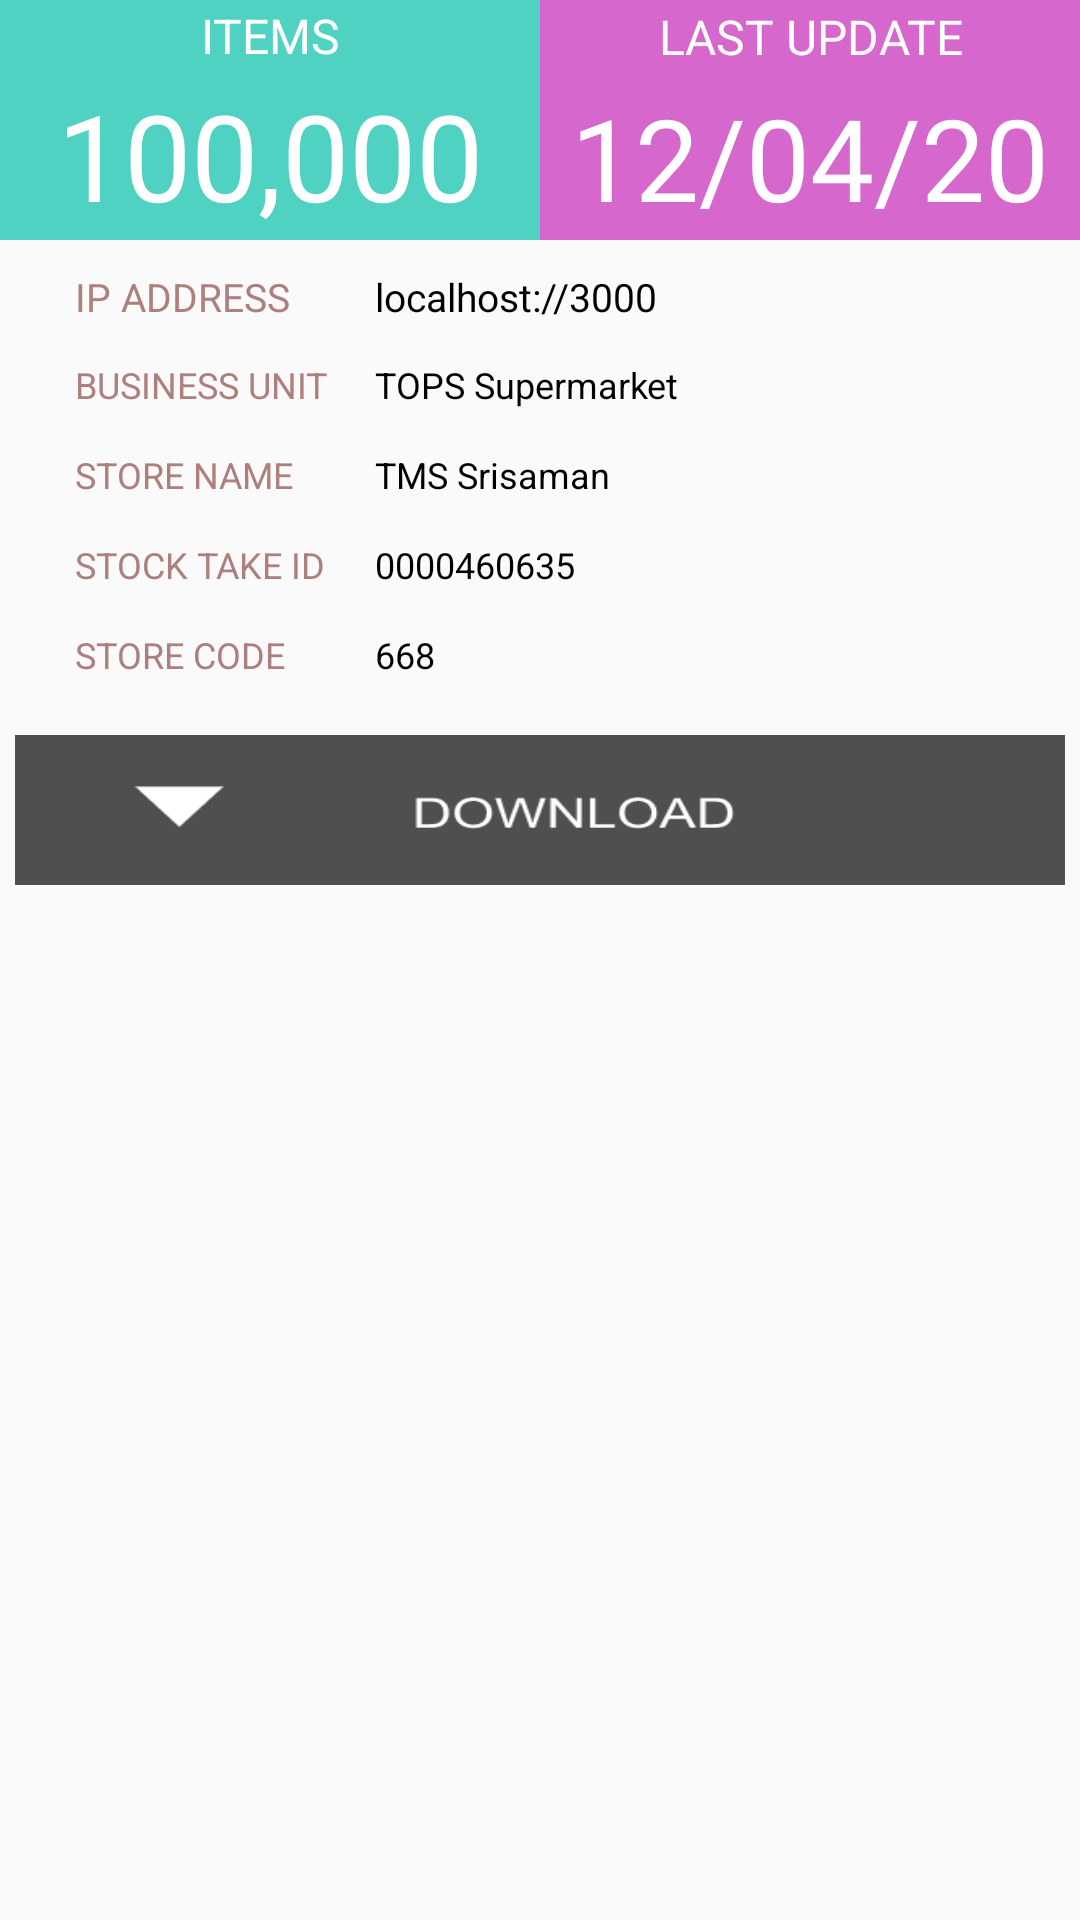

Layout XML and referenced resources for this Android screen:
<!-- AndroidManifest.xml: application theme AppTheme -->
<!-- res/layout/fragment_2.xml -->
<?xml version="1.0" encoding="utf-8"?>

<LinearLayout
    xmlns:android="http://schemas.android.com/apk/res/android" android:layout_width="match_parent"
    android:layout_height="match_parent"
    android:orientation="vertical">

    <LinearLayout
        android:layout_width="match_parent"
        android:layout_height="80dp"
        android:orientation="horizontal"
        android:weightSum="2">

        <LinearLayout
            android:layout_width="0dp"
            android:layout_height="match_parent"
            android:background="#50D2C2"
            android:layout_weight="1"
            android:weightSum="2"
            android:orientation="vertical">

            <TextView
                android:layout_width="match_parent"
                android:layout_height="wrap_content"
                android:layout_weight="0.8"
                android:text="ITEMS"
                android:textColor="#FFFFFF"
                android:textSize="16dp"
                android:gravity="center"></TextView>

            <TextView
                android:layout_width="match_parent"
                android:layout_height="wrap_content"
                android:layout_weight="1.2"
                android:text="100,000"
                android:textColor="#FFFFFF"
                android:textSize="40dp"
                android:gravity="center"></TextView>

        </LinearLayout>

        <LinearLayout
            android:layout_width="0dp"
            android:layout_weight="1"
            android:layout_height="match_parent"
            android:background="#D667CD"
            android:weightSum="2"
            android:orientation="vertical"
            >
            <TextView
                android:layout_width="match_parent"
                android:layout_height="wrap_content"
                android:layout_weight="0.8"
                android:text="LAST UPDATE"
                android:textColor="#FFFFFF"
                android:textSize="16dp"
                android:gravity="center"></TextView>

            <TextView
                android:layout_width="match_parent"
                android:layout_height="wrap_content"
                android:layout_weight="1.2"
                android:text="12/04/20"
                android:textColor="#FFFFFF"
                android:textSize="38dp"
                android:gravity="center"></TextView>

        </LinearLayout>

    </LinearLayout>


    <LinearLayout
        android:layout_width="match_parent"
        android:layout_height="wrap_content"
        android:layout_margin="5dp"
        android:orientation="vertical">

        <LinearLayout
            android:layout_width="match_parent"
            android:layout_height="25dp"
            android:layout_marginLeft="20dp"
            android:layout_marginRight="20dp"
            android:layout_marginTop="5dp"
            android:orientation="horizontal">

            <TextView
                android:layout_width="100dp"
                android:layout_height="wrap_content"
                android:text="IP ADDRESS"
                android:textSize="13dp"
                android:textColor="#AD807D">
            </TextView>
            <TextView
                android:id="@+id/ip"
                android:layout_width="match_parent"
                android:layout_height="wrap_content"
                android:textSize="13dp"
                android:text="localhost://3000"
                android:textColor="#000000">

            </TextView>
        </LinearLayout>

        <LinearLayout
            android:layout_width="match_parent"
            android:layout_height="25dp"
            android:layout_marginLeft="20dp"
            android:layout_marginRight="20dp"
            android:layout_marginTop="5dp"
            android:orientation="horizontal">

            <TextView
                android:layout_width="100dp"
                android:layout_height="wrap_content"
                android:text="BUSINESS UNIT"
                android:textSize="12dp"
                android:textColor="#AD807D">
            </TextView>
            <TextView
                android:layout_width="match_parent"
                android:layout_height="wrap_content"
                android:textSize="12dp"
                android:text="TOPS Supermarket"
                android:textColor="#000000">

            </TextView>
        </LinearLayout>

        <LinearLayout
            android:layout_width="match_parent"
            android:layout_height="25dp"
            android:layout_marginLeft="20dp"
            android:layout_marginRight="20dp"
            android:layout_marginTop="5dp"
            android:orientation="horizontal">

            <TextView
                android:layout_width="100dp"
                android:layout_height="wrap_content"
                android:text="STORE NAME"
                android:textSize="12dp"
                android:textColor="#AD807D">
            </TextView>
            <TextView
                android:layout_width="match_parent"
                android:layout_height="wrap_content"
                android:textSize="12dp"
                android:text="TMS Srisaman"
                android:textColor="#000000">

            </TextView>
        </LinearLayout>

        <LinearLayout
            android:layout_width="match_parent"
            android:layout_height="25dp"
            android:layout_marginLeft="20dp"
            android:layout_marginRight="20dp"
            android:layout_marginTop="5dp"
            android:orientation="horizontal">

            <TextView
                android:layout_width="100dp"
                android:layout_height="wrap_content"
                android:text="STOCK TAKE ID"
                android:textSize="12dp"
                android:textColor="#AD807D"></TextView>

            <TextView
                android:layout_width="match_parent"
                android:layout_height="wrap_content"
                android:textSize="12dp"
                android:text="0000460635"
                android:textColor="#000000">

            </TextView>
        </LinearLayout>

        <LinearLayout
            android:layout_width="match_parent"
            android:layout_height="25dp"
            android:layout_marginLeft="20dp"
            android:layout_marginRight="20dp"
            android:layout_marginTop="5dp"
            android:orientation="horizontal">

            <TextView
                android:layout_width="100dp"
                android:layout_height="wrap_content"
                android:text="STORE CODE"
                android:textSize="12dp"
                android:textColor="#AD807D">
            </TextView>
            <TextView
                android:layout_width="match_parent"
                android:layout_height="wrap_content"
                android:textSize="12dp"
                android:text="668"
                android:textColor="#000000">

            </TextView>
        </LinearLayout>

        <Button
            android:id="@+id/btn_download"
            android:layout_width="match_parent"
            android:layout_height="50dp"
            android:layout_marginTop="10dp"
            android:background="@drawable/button">

        </Button>
    </LinearLayout>

    <TextView
        android:visibility="invisible"
        android:layout_width="match_parent"
        android:layout_height="wrap_content"
        android:layout_gravity="right"
        android:gravity="right"
        android:text="Check Connection"
        android:layout_marginLeft="30dp"
        android:layout_marginRight="30dp"
        android:textSize="16dp"></TextView>

</LinearLayout>
<!-- resources referenced by this layout -->
<resources>
  <!-- drawable button (drawable) -->
  <?xml version="1.0" encoding="utf-8"?>
  <selector xmlns:android="http://schemas.android.com/apk/res/android">
      <item android:state_focused="true" android:state_pressed="false" android:drawable="@drawable/download" />
      <item android:state_focused="true" android:state_pressed="true" android:drawable="@drawable/gradient" />
      <item android:state_focused="false" android:state_pressed="true" android:drawable="@drawable/gradient" />
      <item android:drawable="@drawable/download" />
  </selector>
  <style name="AppTheme" parent="Theme.AppCompat.Light.DarkActionBar">
          
          <item name="colorPrimary">@color/colorPrimary1</item>
          <item name="colorPrimaryDark">@color/colorPrimaryDark1</item>
          <item name="colorAccent">@color/colorAccent</item>
      </style>
  <!-- drawable download: png bitmap (drawable, 5287 bytes) -->
  <!-- drawable gradient (drawable) -->
  <?xml version="1.0" encoding="utf-8"?>
  <layer-list xmlns:android="http://schemas.android.com/apk/res/android" >
      <item>
          <bitmap android:src="@drawable/download"/>
      </item>
      <item>
          <shape xmlns:android="http://schemas.android.com/apk/res/android">
              <gradient android:angle="90" android:startColor="#880f0f10" android:centerColor="#880d0d0f" android:endColor="#885d5d5e"/>
          </shape>
      </item>
  </layer-list>
  <color name="colorPrimary1">#ff0000</color>
  <color name="colorPrimaryDark1">#000000</color>
  <color name="colorAccent">#03DAC5</color>
</resources>
